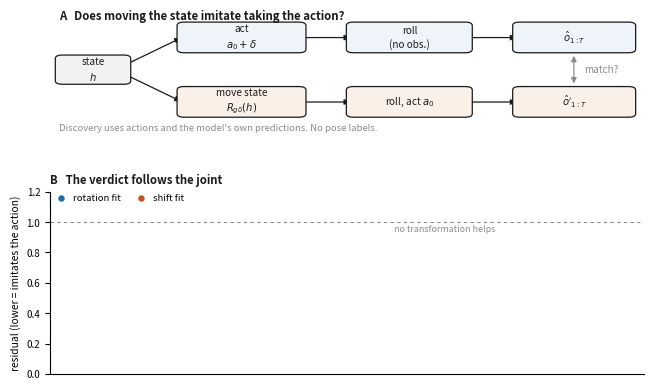

Generate this figure with matplotlib: (Note: this script raises an exception after producing the figure.)
"""Figure 1: what the criterion asks, and what it answers everywhere we ran it.

Panel A is a schematic and carries no data.  Panel B is drawn from the run
JSON, one point per seed, so the figure cannot disagree with the text.  A
setting whose JSON is absent is skipped and named in the caption data written
alongside, rather than drawn from stale numbers.
"""
from __future__ import annotations

import argparse
import json
from pathlib import Path

import matplotlib
matplotlib.use("Agg")
import matplotlib.pyplot as plt
import numpy as np
from matplotlib.patches import FancyArrowPatch, FancyBboxPatch

ROT = "#1b6ca8"      # rotation fit
TRA = "#c8541a"      # translation fit
INK = "#1a1a1a"
MUTE = "#8a8a8a"

# (label, file, joint index, expected family). The expectation is written from
# the environment's kinematics, not from the result: joints that wrap should be
# read as rotations, joints with stops as translations.
SETTINGS = [
    ("Arm, wraps\nConv GRU",   "arm_family_v4.json",      0, "rotation"),
    ("Arm, stops\nConv GRU",   "arm_family_v7.json",      0, "translation"),
    ("Arm, wraps\nRSSM",       "rssm_family_v6.json",     0, "rotation"),
    ("Arm, stops\nRSSM",       "rssm_family_v7.json",     0, "translation"),
    ("Reacher shoulder\nRSSM", "dmc_family_reacher.json", 0, "rotation"),
    ("Reacher wrist\nRSSM",    "dmc_family_reacher.json", 1, None),
]


def load(p):
    p = Path(p)
    return json.loads(p.read_text()) if p.exists() else None


def panel_a(ax):
    ax.set_xlim(0, 10); ax.set_ylim(0.15, 4.3); ax.axis("off")

    def box(x, y, w, h, text, fc="white", ec=INK, fs=7.2):
        ax.add_patch(FancyBboxPatch((x, y), w, h,
                                    boxstyle="round,pad=0.06,rounding_size=0.12",
                                    fc=fc, ec=ec, lw=0.9, zorder=2))
        ax.text(x + w / 2, y + h / 2, text, ha="center", va="center",
                fontsize=fs, color=INK, zorder=3, linespacing=1.35)

    def arrow(x0, y0, x1, y1, color=INK, style="-|>"):
        ax.add_patch(FancyArrowPatch((x0, y0), (x1, y1), arrowstyle=style,
                                     mutation_scale=8, lw=0.9, color=color,
                                     shrinkA=0, shrinkB=0, zorder=1))

    box(0.15, 1.75, 1.15, 0.9, "state\n$h$", fc="#f2f2f2")

    # Upper path: perturb the action, roll normally.
    box(2.2, 2.85, 2.05, 0.95, "act\n$a_0 + \\delta$", fc="#eef4f9")
    box(5.05, 2.85, 2.0, 0.95, "roll\n(no obs.)", fc="#eef4f9")
    box(7.85, 2.85, 1.95, 0.95, "$\\hat{o}_{1:T}$", fc="#eef4f9")
    arrow(1.3, 2.4, 2.2, 3.3); arrow(4.25, 3.32, 5.05, 3.32)
    arrow(7.05, 3.32, 7.85, 3.32)

    # Lower path: leave the action alone, transform the state.
    box(2.2, 0.6, 2.05, 0.95, "move state\n$R_{g\\delta}(h)$", fc="#fbf0e8")
    box(5.05, 0.6, 2.0, 0.95, "roll, act $a_0$", fc="#fbf0e8")
    box(7.85, 0.6, 1.95, 0.95, "$\\hat{o}'_{1:T}$", fc="#fbf0e8")
    arrow(1.3, 2.0, 2.2, 1.1); arrow(4.25, 1.07, 5.05, 1.07)
    arrow(7.05, 1.07, 7.85, 1.07)

    ax.annotate("", xy=(8.82, 2.78), xytext=(8.82, 1.62),
                arrowprops=dict(arrowstyle="<|-|>", lw=0.9, color=MUTE,
                                mutation_scale=8))
    ax.text(9.0, 2.2, "match?", fontsize=7.2, color=MUTE, va="center")
    ax.text(0.15, 3.95,
            "A   Does moving the state imitate taking the action?",
            fontsize=8.2, color=INK, fontweight="bold")
    ax.text(0.15, 0.06,
            "Discovery uses actions and the model's own predictions. "
            "No pose labels.",
            fontsize=6.8, color=MUTE)


def panel_b(ax, runs: Path):
    xs, drawn, missing, edge_flags = [], [], [], []
    for i, (label, fname, j, expect) in enumerate(SETTINGS):
        data = load(runs / fname)
        if not data or not data.get("rows"):
            missing.append(label.replace("\n", " "))
            continue
        rows = [r for r in data["rows"] if len(r["joints"]) > j]
        rot = np.array([r["joints"][j]["rotation"]["residual"] for r in rows])
        tra = np.array([r["joints"][j]["translation"]["residual"]
                        for r in rows])
        fams = [r["joints"][j]["family"] for r in rows]
        win = max(set(fams), key=fams.count)
        edge_flags.append(sum(
            1 for r in rows if r["joints"][j][win]["gain_at_grid_edge"]))
        x = len(xs)
        xs.append(label)
        rng = np.random.default_rng(11 + i)
        jit = rng.uniform(-0.09, 0.09, len(rows))
        ax.scatter(x - 0.16 + jit, rot, s=13, color=ROT, alpha=0.85,
                   linewidths=0, zorder=3)
        ax.scatter(x + 0.16 + jit, tra, s=13, color=TRA, alpha=0.85,
                   linewidths=0, zorder=3)
        ax.plot([x - 0.3, x - 0.02], [rot.mean()] * 2, color=ROT, lw=1.6,
                zorder=4)
        ax.plot([x + 0.02, x + 0.3], [tra.mean()] * 2, color=TRA, lw=1.6,
                zorder=4)
        drawn.append({"setting": label.replace("\n", " "), "n": len(rows),
                      "winner": win, "n_winner": fams.count(win),
                      "expected": expect,
                      "matches_expectation": None if expect is None
                      else win == expect,
                      "rotation_mean": round(float(rot.mean()), 3),
                      "translation_mean": round(float(tra.mean()), 3),
                      "winner_gain_at_grid_edge": edge_flags[-1]})
        ax.text(x, 1.10, "rot." if win == "rotation" else "trans.",
                ha="center", fontsize=6.6,
                color=ROT if win == "rotation" else TRA)

    ax.axhline(1.0, color=MUTE, lw=0.8, ls=(0, (3, 3)), zorder=1)
    ax.text(len(xs) - 0.45, 0.985, "no transformation helps", fontsize=6.4,
            color=MUTE, ha="right", va="top")
    ax.set_xticks(range(len(xs)))
    ax.set_xticklabels(xs, fontsize=6.9)
    ax.set_ylabel("residual (lower = imitates the action)", fontsize=7.4)
    ax.set_ylim(0, 1.20)
    ax.tick_params(axis="y", labelsize=7)
    ax.set_xlim(-0.6, len(xs) - 0.4)
    for s in ("top", "right"):
        ax.spines[s].set_visible(False)
    ax.scatter([], [], s=13, color=ROT, label="rotation fit")
    ax.scatter([], [], s=13, color=TRA, label="shift fit")
    ax.legend(fontsize=6.9, frameon=False, loc="upper left", ncol=2,
              handletextpad=0.3, columnspacing=1.0,
              bbox_to_anchor=(-0.012, 1.035))
    # The title claims only the axes that are actually plotted. With the
    # architecture and domain runs absent this panel is two GRU settings, and
    # saying "across architecture and domain" over it would be a caption
    # asserting a result that is not in the figure.
    kinds = {d["setting"].split()[-1] for d in drawn}
    spans = []
    if "RSSM" in kinds and "GRU" in kinds:
        spans.append("architecture")
    if any(d["setting"].startswith("Reacher") for d in drawn):
        spans.append("domain")
    tail = (", across " + " and ".join(spans)) if spans else ""
    ax.set_title(f"B   The verdict follows the joint{tail}",
                 fontsize=8.2, fontweight="bold", loc="left", color=INK,
                 pad=6)
    return drawn, missing


def main(runs, output, meta_out):
    runs = Path(runs)
    fig = plt.figure(figsize=(6.6, 4.5))
    gs = fig.add_gridspec(2, 1, height_ratios=[0.88, 1.35], hspace=0.42,
                          left=0.085, right=0.985, top=0.97, bottom=0.16)
    panel_a(fig.add_subplot(gs[0]))
    drawn, missing = panel_b(fig.add_subplot(gs[1]), runs)
    Path(output).parent.mkdir(parents=True, exist_ok=True)
    fig.savefig(output, dpi=400)
    fig.savefig(str(Path(output).with_suffix(".pdf")))
    Path(meta_out).write_text(json.dumps(
        {"panels": drawn, "settings_without_json": missing}, indent=2))
    for d in drawn:
        print(d["setting"], "->", d["winner"],
              f"{d['n_winner']}/{d['n']}",
              "expected", d["expected"],
              "EDGE" if d["winner_gain_at_grid_edge"] else "")
    if missing:
        print("no JSON yet:", "; ".join(missing))
    print(output)


if __name__ == "__main__":
    ap = argparse.ArgumentParser()
    ap.add_argument("--runs", default="runs")
    ap.add_argument("--output", default="figs/criterion.png")
    ap.add_argument("--meta", default="runs/figure1_meta.json")
    a = ap.parse_args()
    main(a.runs, a.output, a.meta)
